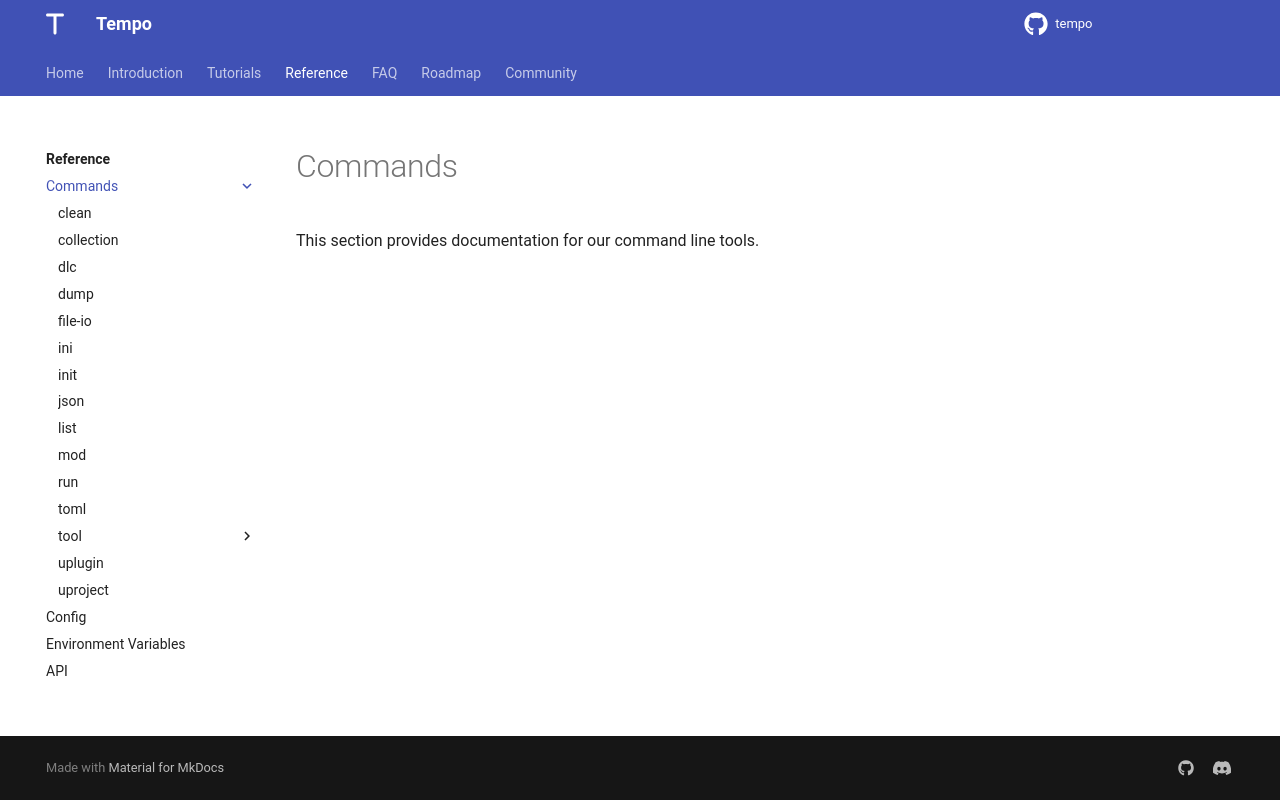

repository: Tempo-Organization/tempo-cli · page: reference/commands/index.html · generator: mkdocs

# Commands

This section provides documentation for our command line tools.
